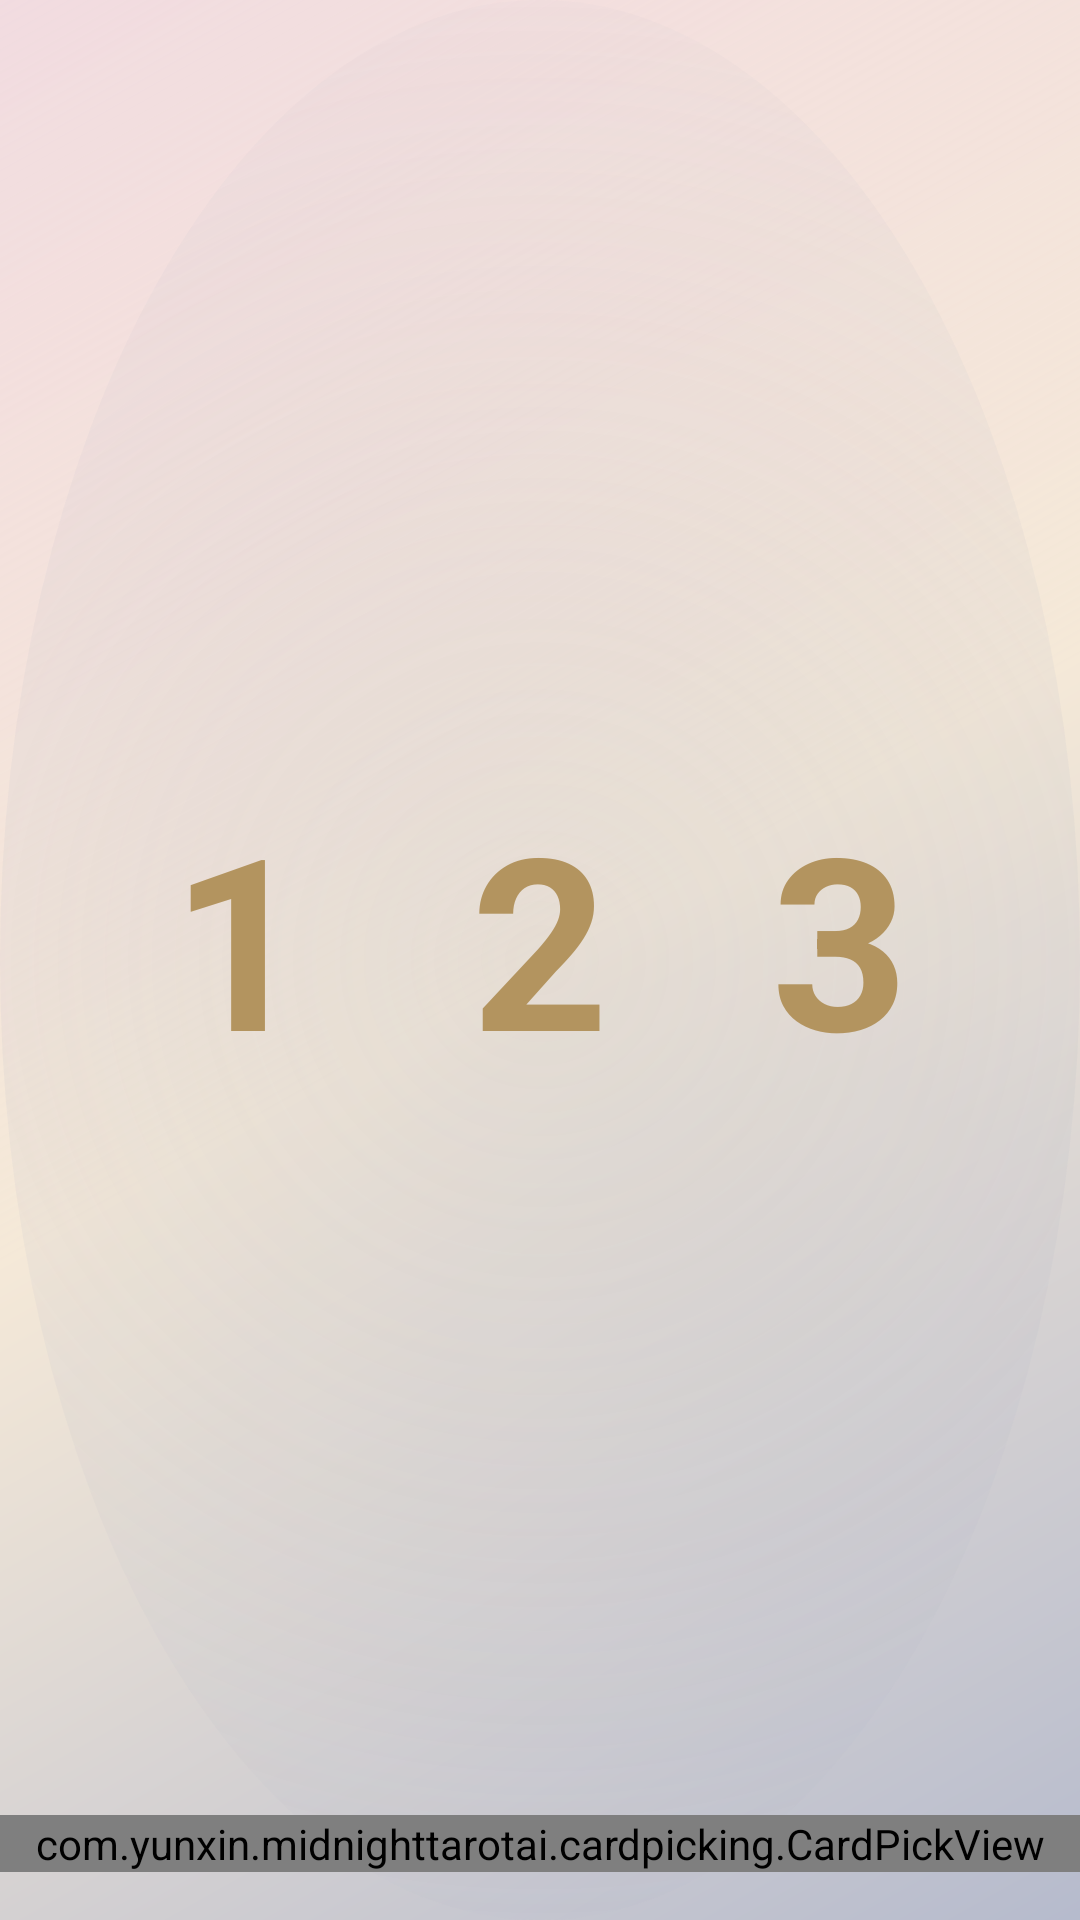

Android layout source for this screen:
<!-- AndroidManifest.xml: application theme Theme.MidnightTarotAI -->
<!-- res/layout/activity_card_pick.xml -->
<?xml version="1.0" encoding="utf-8"?>
<androidx.constraintlayout.widget.ConstraintLayout
    xmlns:android="http://schemas.android.com/apk/res/android"
    xmlns:app="http://schemas.android.com/apk/res-auto"
    xmlns:tools="http://schemas.android.com/tools"
    android:layout_width="match_parent"
    android:layout_height="match_parent"
    android:background="@drawable/gradient_second">

    <include
        android:id="@+id/spreadContainer"
        layout="@layout/spread_timeline"
        android:layout_width="0dp"
        android:layout_height="0dp"
        app:layout_constraintWidth_percent="0.95"
        app:layout_constraintDimensionRatio="W,1.5:1"
        app:layout_constraintEnd_toEndOf="parent"
        app:layout_constraintVertical_bias="0.5"
        app:layout_constraintBottom_toTopOf="@+id/myButton"
        app:layout_constraintStart_toStartOf="parent"
        app:layout_constraintTop_toTopOf="parent" />

    <Button
        android:backgroundTint="@null"
        android:id="@+id/myButton"
        android:layout_width="190dp"
        android:layout_height="190dp"
        android:text="Analyze"
        android:fontFamily="@font/arizonia"
        android:textSize="30sp"
        android:textColor="@color/tarot_button_text"
        android:padding="16dp"
        android:visibility="gone"
        app:backgroundTint="@color/text_secondary"
        android:background="@drawable/button_read"
        app:layout_constraintStart_toStartOf="parent"
        app:layout_constraintEnd_toEndOf="parent"
        app:layout_constraintTop_toBottomOf="@id/spreadContainer"
        app:layout_constraintBottom_toBottomOf="parent"
        app:layout_constraintVertical_bias="0.42" />

    <com.yunxin.midnighttarotai.cardpicking.CardPickView
        android:id="@+id/cardPickView"
        android:layout_width="match_parent"
        android:layout_height="wrap_content"
        android:layout_marginTop="16dp"
        android:layout_marginBottom="16dp"
        app:layout_constraintBottom_toBottomOf="parent"
        app:layout_constraintStart_toStartOf="parent"
        app:layout_constraintEnd_toEndOf="parent" />

</androidx.constraintlayout.widget.ConstraintLayout>
<!-- res/layout/spread_timeline.xml (included above) -->
<?xml version="1.0" encoding="utf-8"?>
<androidx.constraintlayout.widget.ConstraintLayout android:id="@+id/spreadContainer"
    android:layout_width="0dp"
    android:layout_height="0dp"
    app:layout_constraintWidth_percent="0.9"
    app:layout_constraintDimensionRatio="W,1.5:1"
    app:layout_constraintEnd_toEndOf="parent"
    app:layout_constraintVertical_bias="0.4"
    app:layout_constraintBottom_toBottomOf="parent"
    app:layout_constraintStart_toStartOf="parent"
    app:layout_constraintTop_toTopOf="parent"
    xmlns:android="http://schemas.android.com/apk/res/android"
    xmlns:app="http://schemas.android.com/apk/res-auto">

    <androidx.constraintlayout.widget.ConstraintLayout
        android:id="@+id/layer1"
        android:layout_width="0dp"
        android:layout_height="0dp"
        app:layout_constraintWidth_percent="0.9"
        app:layout_constraintHeight_percent="0.3"
        app:layout_constraintTop_toTopOf="parent"
        app:layout_constraintStart_toStartOf="parent"
        app:layout_constraintBottom_toBottomOf="parent"
        app:layout_constraintEnd_toEndOf="parent">

        <ImageView
            android:id="@+id/cardbackground1"
            android:layout_width="0dp"
            android:layout_height="0dp"
            app:layout_constraintHeight_percent="0.9"
            app:layout_constraintDimensionRatio="1:1.5"
            android:background="@drawable/card_border"
            app:layout_constraintTop_toTopOf="parent"
            app:layout_constraintStart_toStartOf="parent"
            app:layout_constraintEnd_toStartOf="@id/card2"
            app:layout_constraintHorizontal_chainStyle="spread" />

        <TextView
            android:layout_width="wrap_content"
            android:layout_height="wrap_content"
            app:layout_constraintTop_toTopOf="@+id/cardbackground1"
            app:layout_constraintBottom_toBottomOf="@+id/cardbackground1"
            app:layout_constraintStart_toStartOf="@+id/cardbackground1"
            app:layout_constraintEnd_toEndOf="@+id/cardbackground1"
            android:textSize="80sp"
            android:textColor="@color/text_accent"
            android:text="1"
            android:textStyle="bold" />


        <ImageView
            android:id="@+id/card1"
            android:layout_width="0dp"
            android:layout_height="0dp"
            app:layout_constraintHeight_percent="0.9"
            app:layout_constraintDimensionRatio="1:1.5"
            app:layout_constraintTop_toTopOf="parent"
            app:layout_constraintStart_toStartOf="parent"
            app:layout_constraintEnd_toStartOf="@id/card2"
            app:layout_constraintHorizontal_chainStyle="spread" />

        <ImageView
            android:id="@+id/cardbackground2"
            android:layout_width="0dp"
            android:layout_height="0dp"
            app:layout_constraintHeight_percent="0.9"
            app:layout_constraintDimensionRatio="1:1.5"
            android:background="@drawable/card_border"
            app:layout_constraintTop_toTopOf="parent"
            app:layout_constraintStart_toEndOf="@id/card1"
            app:layout_constraintEnd_toStartOf="@id/card3" />

        <TextView
            android:layout_width="wrap_content"
            android:layout_height="wrap_content"
            app:layout_constraintTop_toTopOf="@+id/cardbackground2"
            app:layout_constraintBottom_toBottomOf="@+id/cardbackground2"
            app:layout_constraintStart_toStartOf="@+id/cardbackground2"
            app:layout_constraintEnd_toEndOf="@+id/cardbackground2"
            android:textSize="80sp"
            android:textColor="@color/text_accent"
            android:text="2"
            android:textStyle="bold" />

        <ImageView
            android:id="@+id/card2"
            android:layout_width="0dp"
            android:layout_height="0dp"
            app:layout_constraintHeight_percent="0.9"
            app:layout_constraintDimensionRatio="1:1.5"
            app:layout_constraintTop_toTopOf="parent"
            app:layout_constraintStart_toEndOf="@id/card1"
            app:layout_constraintEnd_toStartOf="@id/card3" />

        <ImageView
            android:id="@+id/cardbackground3"
            android:layout_width="0dp"
            android:layout_height="0dp"
            app:layout_constraintHeight_percent="0.9"
            app:layout_constraintDimensionRatio="1:1.5"
            android:background="@drawable/card_border"
            app:layout_constraintTop_toTopOf="parent"
            app:layout_constraintStart_toEndOf="@id/card2"
            app:layout_constraintEnd_toEndOf="parent" />

        <TextView
            android:layout_width="wrap_content"
            android:layout_height="wrap_content"
            app:layout_constraintTop_toTopOf="@+id/cardbackground3"
            app:layout_constraintBottom_toBottomOf="@+id/cardbackground3"
            app:layout_constraintStart_toStartOf="@+id/cardbackground3"
            app:layout_constraintEnd_toEndOf="@+id/cardbackground3"
            android:textSize="80sp"
            android:textColor="@color/text_accent"
            android:text="3"
            android:textStyle="bold" />

        <ImageView
            android:id="@+id/card3"
            android:layout_width="0dp"
            android:layout_height="0dp"
            app:layout_constraintHeight_percent="0.9"
            app:layout_constraintDimensionRatio="1:1.5"
            app:layout_constraintTop_toTopOf="parent"
            app:layout_constraintStart_toEndOf="@id/card2"
            app:layout_constraintEnd_toEndOf="parent" />
    </androidx.constraintlayout.widget.ConstraintLayout>
</androidx.constraintlayout.widget.ConstraintLayout>
<!-- resources referenced by this layout -->
<resources>
  <color name="tarot_button_text">#2C2C35</color>
  <color name="text_accent">#B3945F</color>
  <color name="text_secondary">#6B6B78</color>
  <!-- drawable button_read: png bitmap (drawable, 887270 bytes) -->
  <!-- drawable gradient_second (drawable) -->
  <?xml version="1.0" encoding="utf-8"?>
  <layer-list xmlns:android="http://schemas.android.com/apk/res/android">
      
      <item>
          <shape android:shape="rectangle">
              <gradient
                  android:type="linear"
                  android:angle="135"
                  android:startColor="@color/bg_soft_start"
                  android:centerColor="@color/bg_soft_center"
                  android:endColor="@color/bg_soft_end" />
          </shape>
      </item>
  
      <item>
          <shape android:shape="oval">
              <gradient
                  android:type="radial"
                  android:gradientRadius="400dp"
                  android:startColor="@color/bg_trans_start"
                  android:endColor="@color/bg_trans_end"
                  />
          </shape>
      </item>
  </layer-list>
  <style name="Theme.MidnightTarotAI" parent="Base.Theme.MidnightTarotAI" />
  <color name="bg_soft_start">#D9A9B0C4</color>
  <color name="bg_soft_center">#D9F3E6D1</color>
  <color name="bg_soft_end">#66E0B3B2</color>
  <color name="bg_trans_start">#33A9B0C4</color>
  <color name="bg_trans_end">#00F3E6D1</color>
  <style name="Base.Theme.MidnightTarotAI" parent="Theme.Material3.DayNight.NoActionBar">
          
          
          <item name="colorPrimary">@color/primary</item>
          <item name="colorButtonNormal">@color/text_primary</item>
      </style>
  <color name="primary">#A9B0C4</color>
  <color name="text_primary">#2C2C35</color>
</resources>
